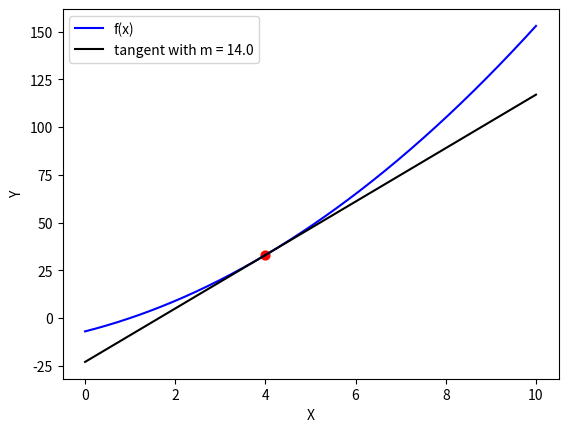

Python code for this plot:
import numpy
from numpy import arange, cos
import matplotlib.pyplot
from matplotlib.pyplot import *
import math

#Create a function to calculate the derivative at a specific point listed
def f(x):
    '''Input a function and output the values of the function at x'''
    f = (x**2) + 6*x -7#Enter function here
    return f

def derivative(x,function):
    '''Approximate the slope/derivative of a function at x'''
    h = 0.000000001
    m = (function(x+h)-function(x))/h
    return m
def calc_b(y,x,m):
    '''Calculat b given a point y + x and a slope m'''
    return y - m*x

#First Plot the function
xmin = 0
xmax = 10
t = numpy.linspace(0,xmax,500)
deriv_location = 4
p_t = f(t)
p_der = f(deriv_location)
#Next, plot the slope tangent line at x = deriv_location
m = derivative(deriv_location,f)
b = calc_b(p_der,deriv_location,m)
y = []
for i in t:
    y = y + [m*i + b]
figure()
plot(t,p_t,'b-',label='f(x)')
plot(t,y,'k-',label = 'tangent with m = {}'.format(round(m,5)))
scatter(deriv_location,p_der,s=40,c='r')
xlabel('X')
ylabel('Y')
legend()
show()